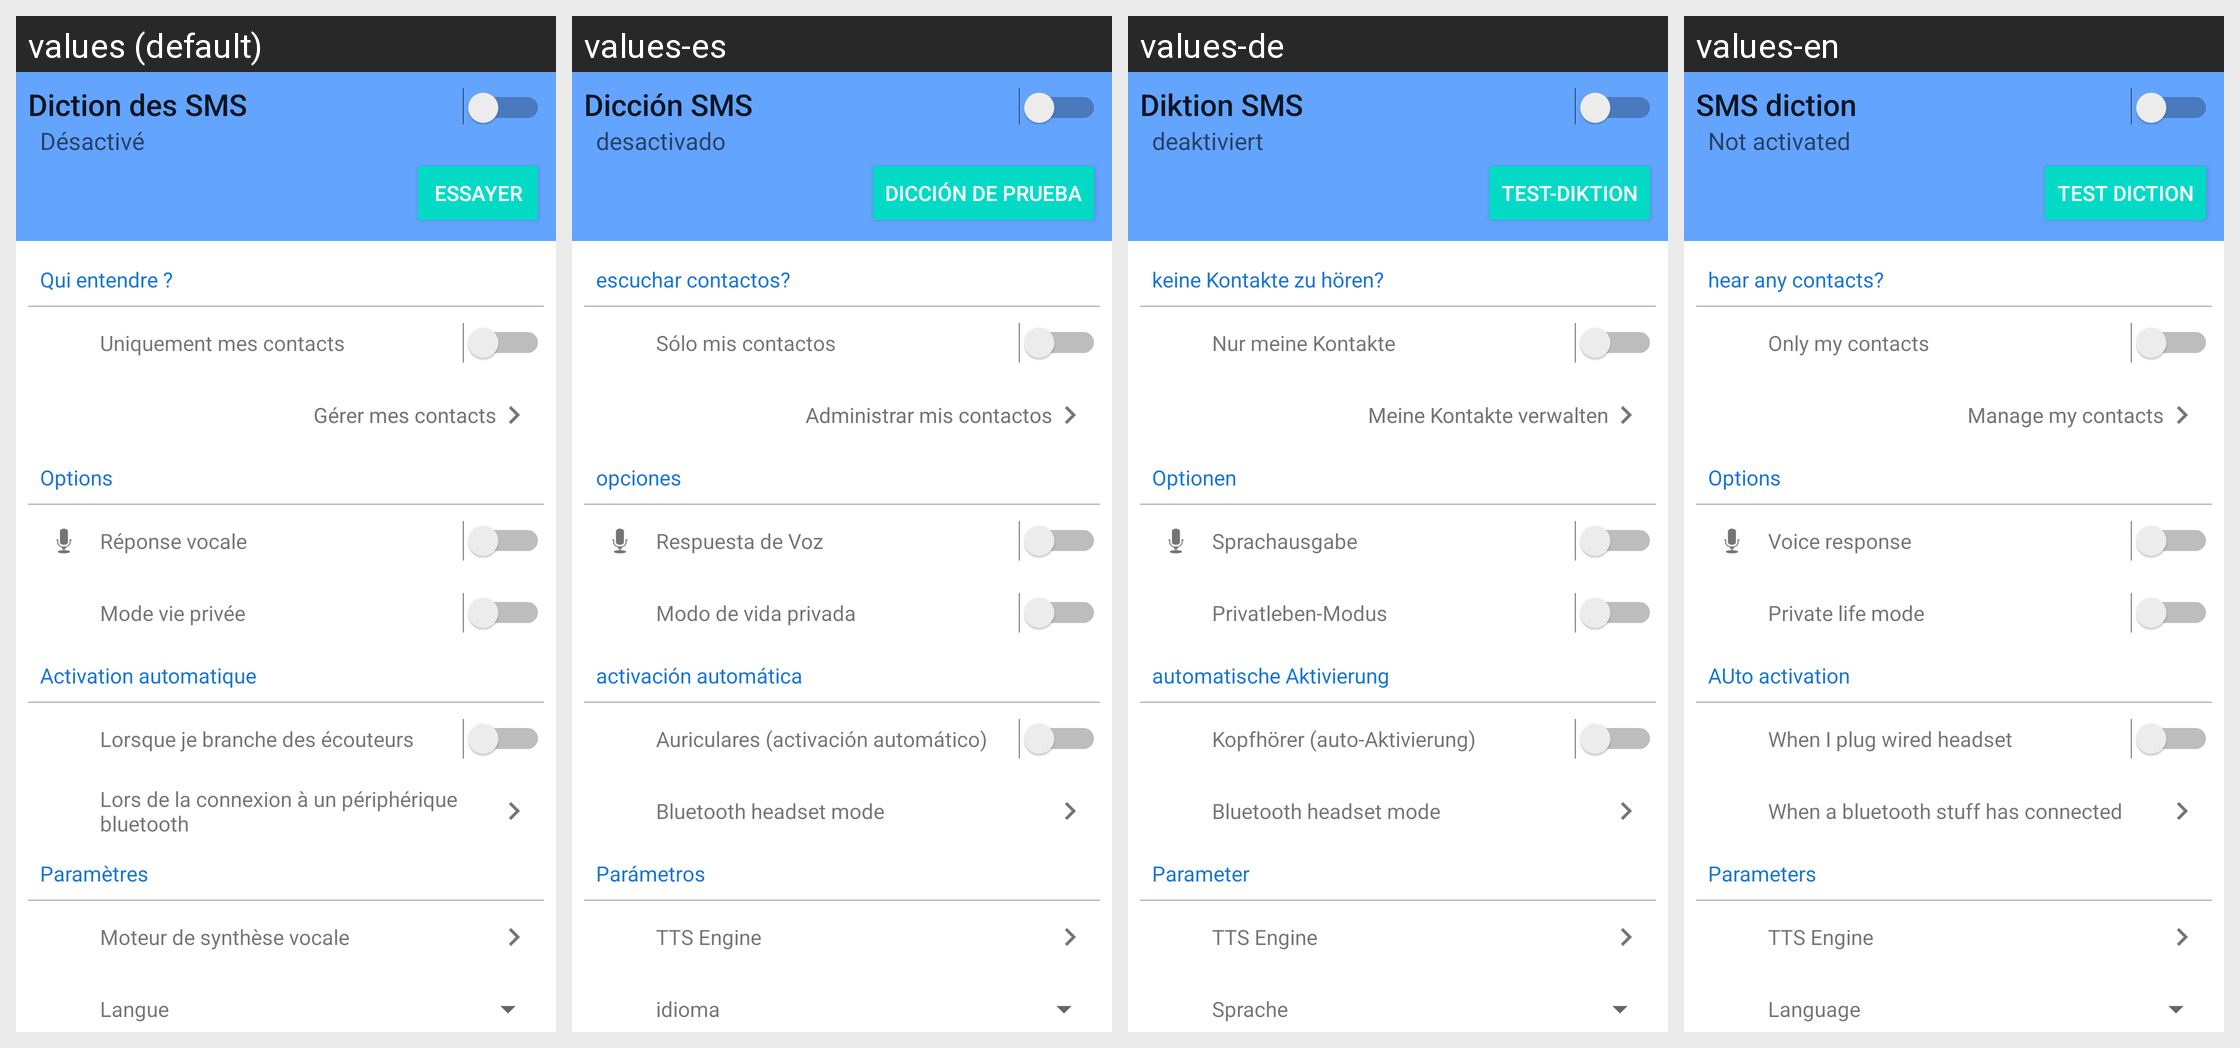

Strings drawn on this Android screen and how each of the app's shown locales translates them:
Android screen res/layout/drawer_layout_v4.xml rendered under 4 locales, left to right: values (default), values-es, values-de, values-en. Device: Nexus 5 (rendered at 1080×1920; each locale shown at half size, 540×960, under a caption strip naming it); theme Theme.MaterialComponents.DayNight.NoActionBar.
Strings drawn on this screen, with the default value and each locale's value (text and hints the layout hard-codes, and strings that could not be matched under every locale, appear in the picture but are not listed):

diction_des_sms
  values: Diction des SMS
  values-es: Dicción SMS
  values-de: Diktion SMS
  values-en: SMS diction

deactivated
  values: Désactivé
  values-es: desactivado
  values-de: deaktiviert
  values-en: Not activated

tester_dictiontext
  values: Essayer
  values-es: Dicción de prueba
  values-de: Test-Diktion
  values-en: Test diction

selectioncontacttitle
  values: Qui entendre ?
  values-es: escuchar contactos?
  values-de: keine Kontakte zu hören?
  values-en: hear any contacts?

uniquementcontacts
  values: Uniquement mes contacts
  values-es: Sólo mis contactos
  values-de: Nur meine Kontakte
  values-en: Only my contacts

manage_contacts
  values: Gérer mes contacts
  values-es: Administrar mis contactos
  values-de: Meine Kontakte verwalten
  values-en: Manage my contacts

options
  values: Options
  values-es: opciones
  values-de: Optionen
  values-en: Options

commande_vocale
  values: Réponse vocale
  values-es: Respuesta de Voz
  values-de: Sprachausgabe
  values-en: Voice response

private_life_mode
  values: Mode vie privée
  values-es: Modo de vida privada
  values-de: Privatleben-Modus
  values-en: Private life mode

auto_activation
  values: Activation automatique
  values-es: activación automática
  values-de: automatische Aktivierung
  values-en: AUto activation

heaset_mode_option
  values: Lorsque je branche des écouteurs
  values-es: Auriculares (activación automático)
  values-de: Kopfhörer (auto-Aktivierung)
  values-en: When I plug wired headset

bluetooth_heaset_mode_option
  values: Lors de la connexion à un périphérique bluetooth
  values-es: Bluetooth headset mode
  values-de: Bluetooth headset mode
  values-en: When a bluetooth stuff has connected

parametres
  values: Paramètres
  values-es: Parámetros
  values-de: Parameter
  values-en: Parameters

tts_engine
  values: Moteur de synthèse vocale
  values-es: TTS Engine
  values-de: TTS Engine
  values-en: TTS Engine

langue
  values: Langue
  values-es: idioma
  values-de: Sprache
  values-en: Language
